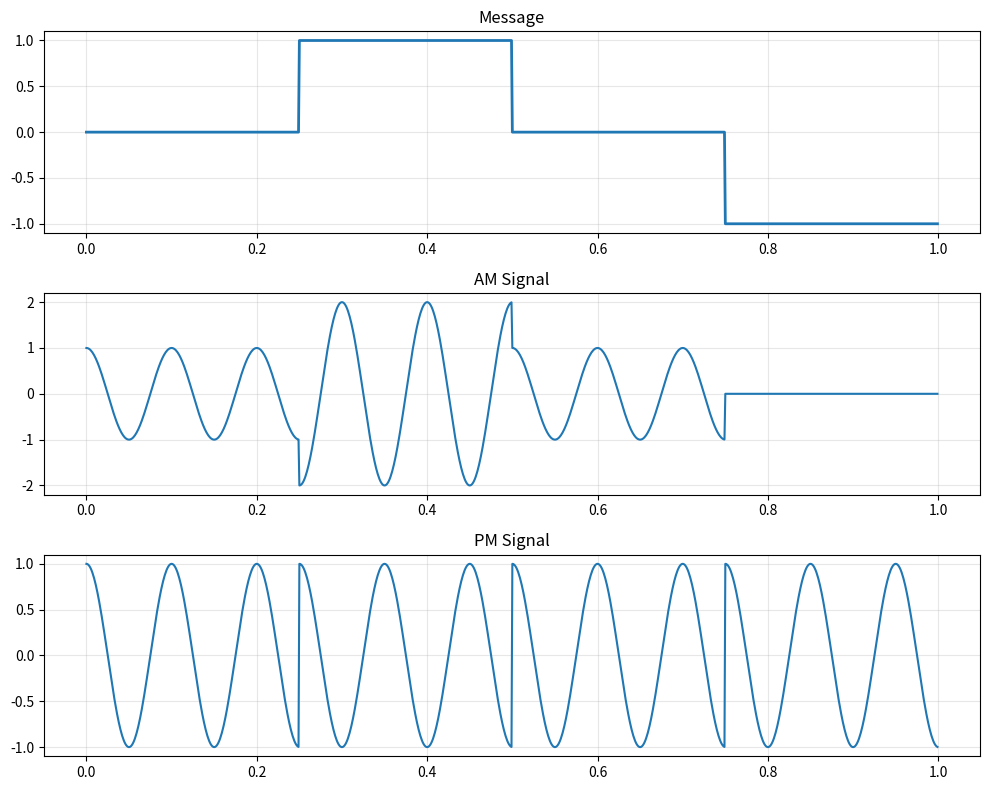

The matplotlib source for this figure:
import numpy as np


class AnalogToAnalog:
    def __init__(self, carrier_freq=100, sampling_rate=1000):
        """
        Carrier config:
          fc: carrier frequency (Hz)
          fs: sampling rate (samples/sec)
        """
        self.fc = float(carrier_freq)
        self.fs = float(sampling_rate)

        # speed: precompute angular carrier frequency
        self._wc = 2.0 * np.pi * self.fc

        # speed: cache AM smoothing kernel by window size
        self._kernel_cache = {}

    def _get_time_array(self, duration):
        """Generate time axis exactly like original: linspace(..., endpoint=False)."""
        n = int(duration * self.fs)
        return np.linspace(0.0, duration, n, endpoint=False)

    def _get_carrier(self, t):
        """Clean carrier: cos(2*pi*fc*t)."""
        return np.cos(self._wc * t)

    def modulate_am(self, analog_signal, mod_index=1.0):
        """
        AM: s(t) = [1 + mod_index * m_norm(t)] * cos(2*pi*fc*t)
        (Normalization logic preserved.)
        """
        x = np.asarray(analog_signal, dtype=float)
        duration = x.size / self.fs

        t = self._get_time_array(duration)
        carrier = self._get_carrier(t)

        max_val = np.max(np.abs(x))
        if max_val > 0:
            norm_message = x / max_val
        else:
            norm_message = x

        modulated_signal = (1.0 + (float(mod_index) * norm_message)) * carrier
        return t, modulated_signal

    def modulate_pm(self, analog_signal, kp=2.0):
        """
        PM: s(t) = cos(2*pi*fc*t + kp*m(t))
        """
        x = np.asarray(analog_signal, dtype=float)
        duration = x.size / self.fs

        t = self._get_time_array(duration)
        phase = (self._wc * t) + (float(kp) * x)
        modulated_signal = np.cos(phase)
        return t, modulated_signal

    def demodulate_am(self, modulated_signal):
        """
        AM demod (envelope detector):
          1) abs()
          2) moving-average LPF via np.convolve (same as original behavior)
          3) remove DC offset
        """
        s = np.asarray(modulated_signal, dtype=float)

        rectified = np.abs(s)

        window_size = int(self.fs / self.fc) * 2
        if window_size < 1:
            window_size = 1

        kernel = self._kernel_cache.get(window_size)
        if kernel is None:
            kernel = np.ones(window_size, dtype=float) / float(window_size)
            self._kernel_cache[window_size] = kernel

        demodulated = np.convolve(rectified, kernel, mode="same")
        return demodulated - np.mean(demodulated)


# ----------------------------
# (Optional) Demo / Visualization
# ----------------------------
if __name__ == "__main__":
    import matplotlib.pyplot as plt

    fs = 1000
    t = np.linspace(0, 1, fs, endpoint=False)

    message = np.zeros_like(t)
    message[250:500] = 1
    message[750:1000] = -1

    aa = AnalogToAnalog(carrier_freq=10, sampling_rate=fs)

    # AM demo
    tt, am_sig = aa.modulate_am(message, mod_index=1.0)
    am_demod = aa.demodulate_am(am_sig)

    # PM demo (teleport)
    tt, pm_sig = aa.modulate_pm(message, kp=2.0 * np.pi * 0.5)

    plt.figure(figsize=(10, 8))

    plt.subplot(3, 1, 1)
    plt.plot(t, message, lw=2)
    plt.title("Message")
    plt.grid(True, alpha=0.3)

    plt.subplot(3, 1, 2)
    plt.plot(tt, am_sig)
    plt.title("AM Signal")
    plt.grid(True, alpha=0.3)

    plt.subplot(3, 1, 3)
    plt.plot(tt, pm_sig)
    plt.title("PM Signal")
    plt.grid(True, alpha=0.3)

    plt.tight_layout()
    plt.show()